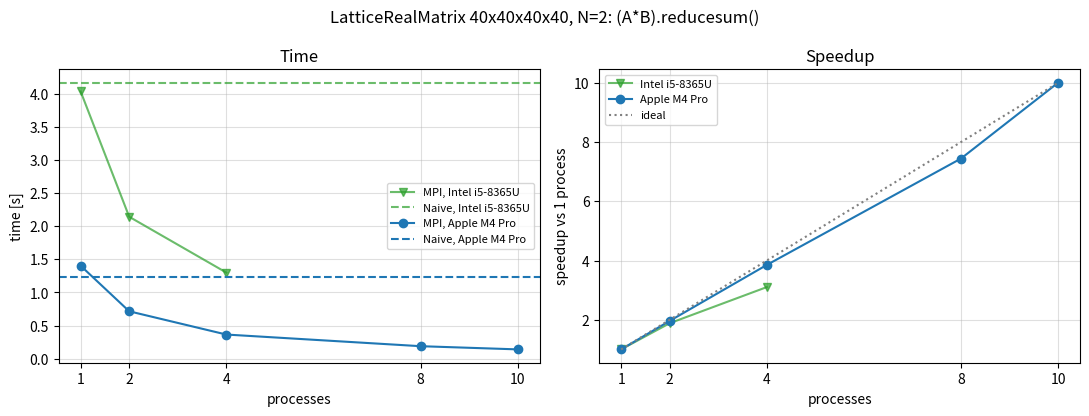

The script that saved this image: (Note: this script raises an exception after producing the figure.)
"""Compare strong scaling of (A*B).reducesum() on a 40x40x40x40 LatticeRealMatrix (N=2).

Old: Intel Core i5-8365U (4 cores / 8 threads), numbers from plot.py.
New: Apple M4 Pro (10 performance + 4 efficiency cores), run with
     performance_evaluation.py, best of 3 repeats.
"Naive" = plain per-site np.dot loop on the whole grid, no MPI.
Usage: python plot_compare.py   (writes perf_compare.png next to this file)
"""
import os
import matplotlib
matplotlib.use('Agg')
import matplotlib.pyplot as plt

old_x = [1, 2, 4]
old_t = [4.035101890563965, 2.142939567565918, 1.300379753112793]
old_naive = 4.168240785598755

new_x = [1, 2, 4, 8, 10]
new_t = [1.4035320281982422, 0.715540885925293, 0.3644578456878662,
         0.18857717514038086, 0.1403048038482666]
new_naive = 1.2318642139434814

fig, ax = plt.subplots(1, 2, figsize=(11, 4.2))

a = ax[0]
a.plot(old_x, old_t, 'v-', color='tab:green', alpha=0.7, label='MPI, Intel i5-8365U')
a.axhline(old_naive, ls='--', color='tab:green', alpha=0.7, label='Naive, Intel i5-8365U')
a.plot(new_x, new_t, 'o-', color='tab:blue', label='MPI, Apple M4 Pro')
a.axhline(new_naive, ls='--', color='tab:blue', label='Naive, Apple M4 Pro')
a.set_xlabel('processes')
a.set_ylabel('time [s]')
a.set_xticks(new_x)
a.set_title('Time')
a.grid(alpha=0.4)
a.legend(fontsize=8)

b = ax[1]
b.plot(old_x, [old_t[0] / t for t in old_t], 'v-', color='tab:green', alpha=0.7, label='Intel i5-8365U')
b.plot(new_x, [new_t[0] / t for t in new_t], 'o-', color='tab:blue', label='Apple M4 Pro')
b.plot([1, 10], [1, 10], ':', color='gray', label='ideal')
b.set_xlabel('processes')
b.set_ylabel('speedup vs 1 process')
b.set_xticks(new_x)
b.set_title('Speedup')
b.grid(alpha=0.4)
b.legend(fontsize=8)

fig.suptitle('LatticeRealMatrix 40x40x40x40, N=2: (A*B).reducesum()')
fig.tight_layout()
out = os.path.join(os.path.dirname(os.path.abspath(__file__)), 'perf_compare.png')
fig.savefig(out, dpi=130)
print(out)
